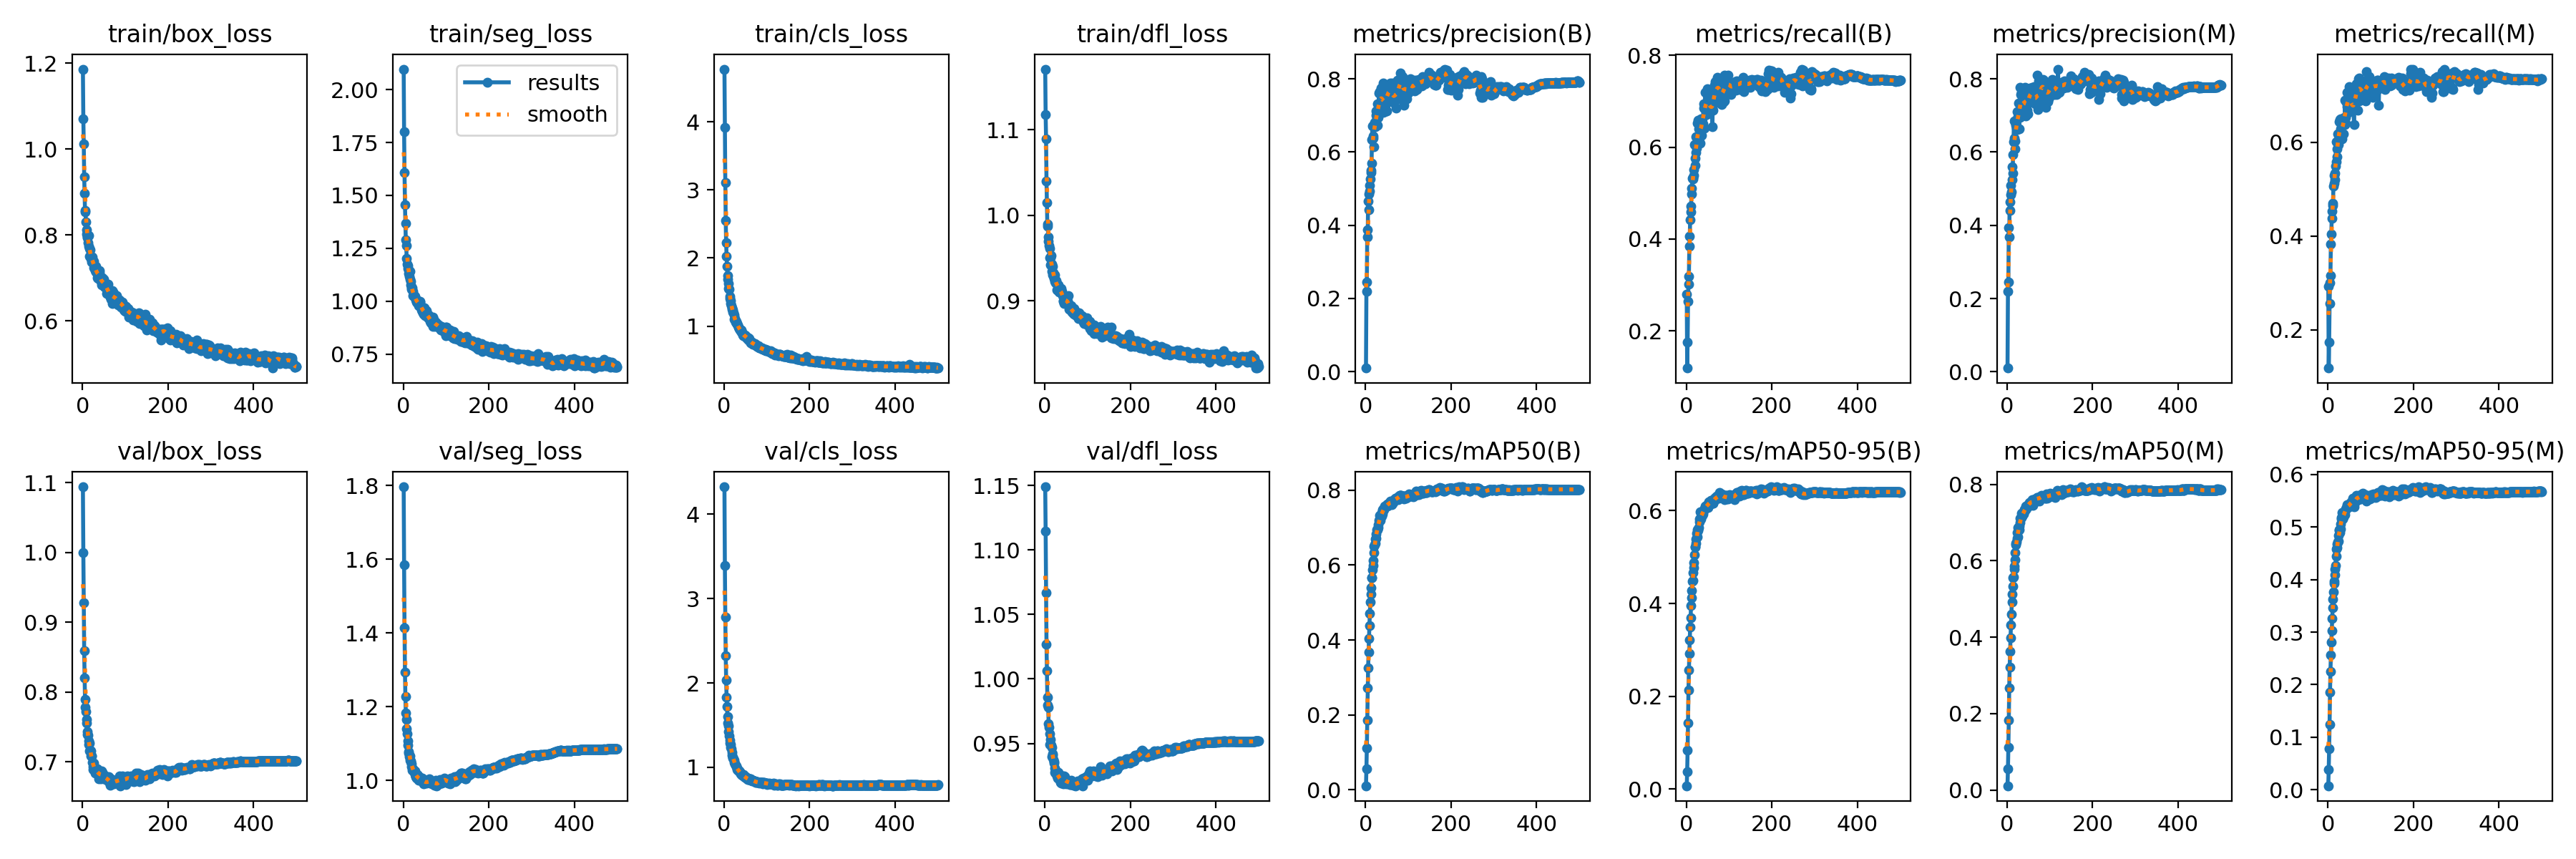

The data file committed next to this chart (first rows):
epoch, train/box_loss, train/seg_loss, train/cls_loss, train/dfl_loss, metrics/precision(B), metrics/recall(B), metrics/mAP50(B), metrics/mAP50-95(B), metrics/precision(M), metrics/recall(M), metrics/mAP50(M), metrics/mAP50-95(M), val/box_loss, val/seg_loss, val/cls_loss, val/dfl_loss, lr/pg0, lr/pg1, lr/pg2
1, 1.186, 2.097, 4.774, 1.171, 0.00988, 0.2798, 0.01094, 0.00715, 0.01031, 0.2932, 0.01146, 0.00733, 1.094, 1.797, 4.325, 1.149, 0.06682, 3.3211e-05, 3.3211e-05
2, 1.071, 1.8, 3.919, 1.118, 0.2203, 0.1189, 0.05529, 0.03816, 0.2202, 0.1184, 0.05601, 0.03889, 0.9997, 1.585, 3.39, 1.114, 0.03352, 6.6412e-05, 6.6412e-05
3, 1.012, 1.609, 3.113, 1.089, 0.2448, 0.1745, 0.1119, 0.08306, 0.2449, 0.1736, 0.1125, 0.07803, 0.9276, 1.413, 2.779, 1.067, 0.000222, 9.9482e-05, 9.9482e-05
4, 0.9362, 1.456, 2.554, 1.04, 0.3885, 0.2647, 0.1856, 0.1422, 0.3931, 0.2554, 0.1834, 0.1245, 0.8596, 1.293, 2.323, 1.027, 9.9406e-05, 9.9406e-05, 9.9406e-05
5, 0.8971, 1.368, 2.225, 1.015, 0.3687, 0.3008, 0.2714, 0.2133, 0.3681, 0.3003, 0.268, 0.1861, 0.8203, 1.228, 2.037, 1.006, 9.9406e-05, 9.9406e-05, 9.9406e-05
6, 0.8532, 1.289, 2.025, 0.9871, 0.4662, 0.3186, 0.3254, 0.2562, 0.4638, 0.3161, 0.3215, 0.225, 0.7893, 1.183, 1.828, 0.9856, 9.9208e-05, 9.9208e-05, 9.9208e-05
7, 0.8573, 1.263, 1.877, 0.9897, 0.4429, 0.3847, 0.3674, 0.2928, 0.4407, 0.3823, 0.363, 0.2561, 0.7782, 1.165, 1.719, 0.9796, 9.901e-05, 9.901e-05, 9.901e-05
8, 0.83, 1.203, 1.742, 0.975, 0.4857, 0.4064, 0.4042, 0.322, 0.4833, 0.4043, 0.3986, 0.2814, 0.7721, 1.14, 1.603, 0.9782, 9.8812e-05, 9.8812e-05, 9.8812e-05
9, 0.8115, 1.175, 1.689, 0.9695, 0.5092, 0.4416, 0.439, 0.3493, 0.5088, 0.4385, 0.4326, 0.3022, 0.761, 1.127, 1.524, 0.9651, 9.8614e-05, 9.8614e-05, 9.8614e-05
10, 0.8012, 1.167, 1.628, 0.9649, 0.4936, 0.4593, 0.4698, 0.37, 0.4918, 0.4532, 0.461, 0.3256, 0.7559, 1.107, 1.489, 0.9625, 9.8416e-05, 9.8416e-05, 9.8416e-05
11, 0.796, 1.153, 1.55, 0.9615, 0.5257, 0.4714, 0.502, 0.3949, 0.5241, 0.4657, 0.4929, 0.3464, 0.7435, 1.095, 1.427, 0.9577, 9.8218e-05, 9.8218e-05, 9.8218e-05
12, 0.7938, 1.147, 1.544, 0.9505, 0.5494, 0.4986, 0.5222, 0.412, 0.5603, 0.4699, 0.5132, 0.3622, 0.7388, 1.077, 1.372, 0.9493, 9.802e-05, 9.802e-05, 9.802e-05
13, 0.7827, 1.132, 1.442, 0.9505, 0.545, 0.5101, 0.5389, 0.4276, 0.5426, 0.5063, 0.5327, 0.3766, 0.7385, 1.073, 1.318, 0.953, 9.7822e-05, 9.7822e-05, 9.7822e-05
14, 0.7729, 1.119, 1.407, 0.9421, 0.5691, 0.5324, 0.5655, 0.4479, 0.5934, 0.5127, 0.5566, 0.3921, 0.7298, 1.064, 1.289, 0.949, 9.7624e-05, 9.7624e-05, 9.7624e-05
15, 0.7982, 1.143, 1.372, 0.953, 0.6349, 0.5336, 0.5672, 0.4488, 0.6283, 0.5301, 0.5584, 0.3964, 0.7245, 1.067, 1.272, 0.9485, 9.7426e-05, 9.7426e-05, 9.7426e-05
16, 0.7681, 1.105, 1.336, 0.9428, 0.6714, 0.5307, 0.5875, 0.4663, 0.6851, 0.5212, 0.578, 0.4084, 0.7267, 1.055, 1.237, 0.9469, 9.7228e-05, 9.7228e-05, 9.7228e-05
17, 0.7511, 1.075, 1.3, 0.9347, 0.6446, 0.5383, 0.5979, 0.4773, 0.6375, 0.5337, 0.5866, 0.4196, 0.7152, 1.054, 1.216, 0.9399, 9.703e-05, 9.703e-05, 9.703e-05
18, 0.7655, 1.094, 1.269, 0.9404, 0.6388, 0.5513, 0.6119, 0.4877, 0.6309, 0.5487, 0.6027, 0.4268, 0.7164, 1.05, 1.181, 0.941, 9.6832e-05, 9.6832e-05, 9.6832e-05
19, 0.7458, 1.058, 1.246, 0.9305, 0.6142, 0.6049, 0.6325, 0.5052, 0.6086, 0.6011, 0.622, 0.4447, 0.7158, 1.036, 1.144, 0.9418, 9.6634e-05, 9.6634e-05, 9.6634e-05
20, 0.7452, 1.063, 1.239, 0.9328, 0.6746, 0.5598, 0.6506, 0.5214, 0.6728, 0.5586, 0.6421, 0.4582, 0.7082, 1.045, 1.12, 0.9373, 9.6436e-05, 9.6436e-05, 9.6436e-05
21, 0.7494, 1.063, 1.206, 0.9274, 0.6815, 0.5757, 0.6545, 0.5219, 0.6765, 0.5699, 0.6462, 0.4606, 0.7089, 1.028, 1.113, 0.9361, 9.6238e-05, 9.6238e-05, 9.6238e-05
22, 0.7373, 1.027, 1.195, 0.9259, 0.6707, 0.5884, 0.6585, 0.529, 0.6661, 0.5861, 0.6499, 0.4678, 0.7082, 1.031, 1.098, 0.935, 9.604e-05, 9.604e-05, 9.604e-05
23, 0.7482, 1.046, 1.164, 0.9303, 0.6697, 0.6233, 0.6698, 0.5386, 0.6618, 0.618, 0.6594, 0.472, 0.6993, 1.029, 1.084, 0.9309, 9.5842e-05, 9.5842e-05, 9.5842e-05
24, 0.7345, 1.024, 1.097, 0.9233, 0.7117, 0.5986, 0.682, 0.551, 0.7105, 0.5945, 0.673, 0.4845, 0.6933, 1.028, 1.058, 0.9274, 9.5644e-05, 9.5644e-05, 9.5644e-05
25, 0.7381, 1.026, 1.115, 0.9214, 0.7, 0.6066, 0.6721, 0.544, 0.6937, 0.6037, 0.6623, 0.4737, 0.6894, 1.025, 1.038, 0.927, 9.5446e-05, 9.5446e-05, 9.5446e-05
26, 0.7385, 1.027, 1.097, 0.9209, 0.6904, 0.6519, 0.6952, 0.5594, 0.6962, 0.6441, 0.6876, 0.4945, 0.6982, 1.022, 1.038, 0.9288, 9.5248e-05, 9.5248e-05, 9.5248e-05
27, 0.7231, 1.022, 1.057, 0.9238, 0.7318, 0.6175, 0.6942, 0.5601, 0.733, 0.6116, 0.6854, 0.4933, 0.6938, 1.015, 1.021, 0.9281, 9.505e-05, 9.505e-05, 9.505e-05
28, 0.7257, 1.02, 1.075, 0.9129, 0.6735, 0.6588, 0.6967, 0.5578, 0.6638, 0.6487, 0.6815, 0.489, 0.6908, 1.026, 1.013, 0.925, 9.4852e-05, 9.4852e-05, 9.4852e-05
29, 0.7169, 1.008, 1.047, 0.9204, 0.7071, 0.6398, 0.6999, 0.5641, 0.7102, 0.6292, 0.6908, 0.4967, 0.6905, 1.009, 1.004, 0.9267, 9.4654e-05, 9.4654e-05, 9.4654e-05
30, 0.7256, 1.004, 1.036, 0.9176, 0.6954, 0.654, 0.7084, 0.5755, 0.694, 0.65, 0.6996, 0.5063, 0.6841, 1.011, 0.9924, 0.9233, 9.4456e-05, 9.4456e-05, 9.4456e-05
31, 0.7268, 0.9947, 1.03, 0.9187, 0.761, 0.6212, 0.7198, 0.5821, 0.7767, 0.6088, 0.7115, 0.5153, 0.6867, 1.006, 0.9742, 0.9266, 9.4258e-05, 9.4258e-05, 9.4258e-05
32, 0.7135, 0.9914, 1.012, 0.9177, 0.7629, 0.6252, 0.7222, 0.5815, 0.7579, 0.6197, 0.7113, 0.5179, 0.6901, 1.016, 0.9678, 0.9276, 9.406e-05, 9.406e-05, 9.406e-05
33, 0.7185, 0.9997, 0.9905, 0.9111, 0.7644, 0.6094, 0.732, 0.5969, 0.7623, 0.6081, 0.7234, 0.5284, 0.685, 1.005, 0.9661, 0.9227, 9.3862e-05, 9.3862e-05, 9.3862e-05
34, 0.701, 0.9942, 0.9809, 0.9106, 0.7142, 0.6622, 0.7198, 0.5821, 0.7163, 0.6507, 0.7134, 0.5149, 0.6903, 1.014, 0.969, 0.9234, 9.3664e-05, 9.3664e-05, 9.3664e-05
35, 0.7106, 1.002, 0.9638, 0.9116, 0.7291, 0.6525, 0.7298, 0.5906, 0.7247, 0.6379, 0.7159, 0.5174, 0.6892, 1.011, 0.9516, 0.9241, 9.3466e-05, 9.3466e-05, 9.3466e-05
36, 0.6993, 0.9797, 0.9688, 0.9119, 0.7748, 0.6265, 0.7316, 0.5893, 0.7647, 0.6184, 0.7182, 0.5189, 0.6832, 0.9994, 0.953, 0.9199, 9.3268e-05, 9.3268e-05, 9.3268e-05
37, 0.7149, 0.9789, 0.9467, 0.9122, 0.7569, 0.652, 0.7307, 0.5899, 0.75, 0.6464, 0.7236, 0.5201, 0.6852, 1.002, 0.9481, 0.9205, 9.307e-05, 9.307e-05, 9.307e-05
38, 0.7103, 0.9856, 0.9393, 0.91, 0.7509, 0.6616, 0.7394, 0.5968, 0.7372, 0.6539, 0.7241, 0.5249, 0.6752, 1.001, 0.9224, 0.9191, 9.2872e-05, 9.2872e-05, 9.2872e-05
39, 0.7112, 0.9968, 0.9304, 0.9145, 0.7595, 0.6506, 0.7371, 0.5937, 0.7528, 0.6384, 0.7225, 0.5243, 0.6829, 1.006, 0.9329, 0.9235, 9.2674e-05, 9.2674e-05, 9.2674e-05
40, 0.7167, 0.9979, 0.9461, 0.9111, 0.7263, 0.6943, 0.7472, 0.6012, 0.7123, 0.6899, 0.7341, 0.5294, 0.6859, 1.008, 0.9156, 0.923, 9.2476e-05, 9.2476e-05, 9.2476e-05
41, 0.7008, 0.9706, 0.9089, 0.9059, 0.708, 0.6852, 0.7464, 0.6029, 0.7283, 0.6529, 0.7336, 0.5327, 0.6815, 1, 0.9229, 0.9225, 9.2278e-05, 9.2278e-05, 9.2278e-05
42, 0.6976, 0.9725, 0.9134, 0.907, 0.7883, 0.6414, 0.7491, 0.6041, 0.7764, 0.6404, 0.7348, 0.535, 0.6857, 1.006, 0.9093, 0.9247, 9.208e-05, 9.208e-05, 9.208e-05
43, 0.6912, 0.9582, 0.8725, 0.8995, 0.7234, 0.6914, 0.7475, 0.6041, 0.712, 0.686, 0.7338, 0.5366, 0.6757, 1, 0.9063, 0.9185, 9.1882e-05, 9.1882e-05, 9.1882e-05
44, 0.6909, 0.9724, 0.882, 0.9004, 0.71, 0.7196, 0.7573, 0.6103, 0.6989, 0.7071, 0.7427, 0.5428, 0.6791, 0.9954, 0.9055, 0.9191, 9.1684e-05, 9.1684e-05, 9.1684e-05
45, 0.6833, 0.9514, 0.8558, 0.8966, 0.7364, 0.6828, 0.7533, 0.6061, 0.7274, 0.6762, 0.7394, 0.5387, 0.6874, 1.006, 0.914, 0.9246, 9.1486e-05, 9.1486e-05, 9.1486e-05
46, 0.6897, 0.9438, 0.861, 0.9023, 0.7727, 0.6809, 0.7549, 0.6102, 0.762, 0.6728, 0.7399, 0.5413, 0.6802, 1, 0.8945, 0.9224, 9.1288e-05, 9.1288e-05, 9.1288e-05
47, 0.6998, 0.97, 0.8649, 0.9009, 0.7278, 0.7178, 0.755, 0.6082, 0.7147, 0.7068, 0.7399, 0.5376, 0.6852, 0.9996, 0.8887, 0.9244, 9.109e-05, 9.109e-05, 9.109e-05
48, 0.6894, 0.9382, 0.8589, 0.9005, 0.7713, 0.6716, 0.7564, 0.6094, 0.7618, 0.6643, 0.7426, 0.5401, 0.6809, 0.9902, 0.8908, 0.9216, 9.0892e-05, 9.0892e-05, 9.0892e-05
49, 0.6899, 0.9558, 0.8733, 0.9032, 0.7116, 0.7279, 0.7592, 0.6135, 0.7035, 0.7188, 0.7471, 0.5415, 0.6774, 0.998, 0.8821, 0.9206, 9.0694e-05, 9.0694e-05, 9.0694e-05
50, 0.6969, 0.9693, 0.862, 0.9035, 0.7582, 0.7065, 0.7618, 0.6147, 0.7517, 0.6976, 0.7475, 0.5381, 0.6758, 0.9977, 0.8847, 0.9186, 9.0496e-05, 9.0496e-05, 9.0496e-05
51, 0.6791, 0.9324, 0.8521, 0.8966, 0.7469, 0.7069, 0.7572, 0.6073, 0.7424, 0.7, 0.7455, 0.5407, 0.6805, 0.9982, 0.8878, 0.9208, 9.0298e-05, 9.0298e-05, 9.0298e-05
52, 0.6848, 0.937, 0.826, 0.8983, 0.7716, 0.6833, 0.7631, 0.6171, 0.7646, 0.6765, 0.7515, 0.5441, 0.6761, 0.9952, 0.8687, 0.9199, 9.01e-05, 9.01e-05, 9.01e-05
53, 0.6848, 0.9463, 0.8292, 0.8998, 0.7654, 0.6847, 0.7624, 0.6197, 0.7445, 0.689, 0.7519, 0.547, 0.6777, 0.9938, 0.8678, 0.9207, 8.9902e-05, 8.9902e-05, 8.9902e-05
54, 0.6875, 0.9308, 0.8336, 0.8994, 0.7668, 0.6911, 0.7652, 0.6183, 0.7741, 0.6765, 0.753, 0.5473, 0.6775, 0.992, 0.8667, 0.9209, 8.9704e-05, 8.9704e-05, 8.9704e-05
55, 0.6847, 0.9547, 0.827, 0.9064, 0.7681, 0.6899, 0.7621, 0.6152, 0.7578, 0.684, 0.7511, 0.5485, 0.6761, 0.9941, 0.8685, 0.9194, 8.9506e-05, 8.9506e-05, 8.9506e-05
56, 0.6773, 0.9351, 0.8057, 0.8943, 0.7676, 0.6789, 0.7653, 0.616, 0.7636, 0.6683, 0.7519, 0.5464, 0.6751, 0.9947, 0.858, 0.92, 8.9308e-05, 8.9308e-05, 8.9308e-05
57, 0.664, 0.9212, 0.8239, 0.8899, 0.7601, 0.7044, 0.7674, 0.6169, 0.7528, 0.6952, 0.7546, 0.5475, 0.6781, 0.996, 0.8609, 0.9202, 8.911e-05, 8.911e-05, 8.911e-05
58, 0.6703, 0.9274, 0.7944, 0.8933, 0.7879, 0.6826, 0.7711, 0.6229, 0.7758, 0.6739, 0.7573, 0.5508, 0.6771, 0.9998, 0.8544, 0.9202, 8.8912e-05, 8.8912e-05, 8.8912e-05
59, 0.6849, 0.9351, 0.8184, 0.8914, 0.7543, 0.6949, 0.7691, 0.6227, 0.7453, 0.6866, 0.7591, 0.555, 0.6725, 0.994, 0.8538, 0.9182, 8.8714e-05, 8.8714e-05, 8.8714e-05
60, 0.6661, 0.9242, 0.7704, 0.8908, 0.7508, 0.6885, 0.7656, 0.6188, 0.7404, 0.677, 0.7521, 0.5453, 0.6729, 0.9982, 0.8599, 0.9179, 8.8516e-05, 8.8516e-05, 8.8516e-05
... 440 more rows
